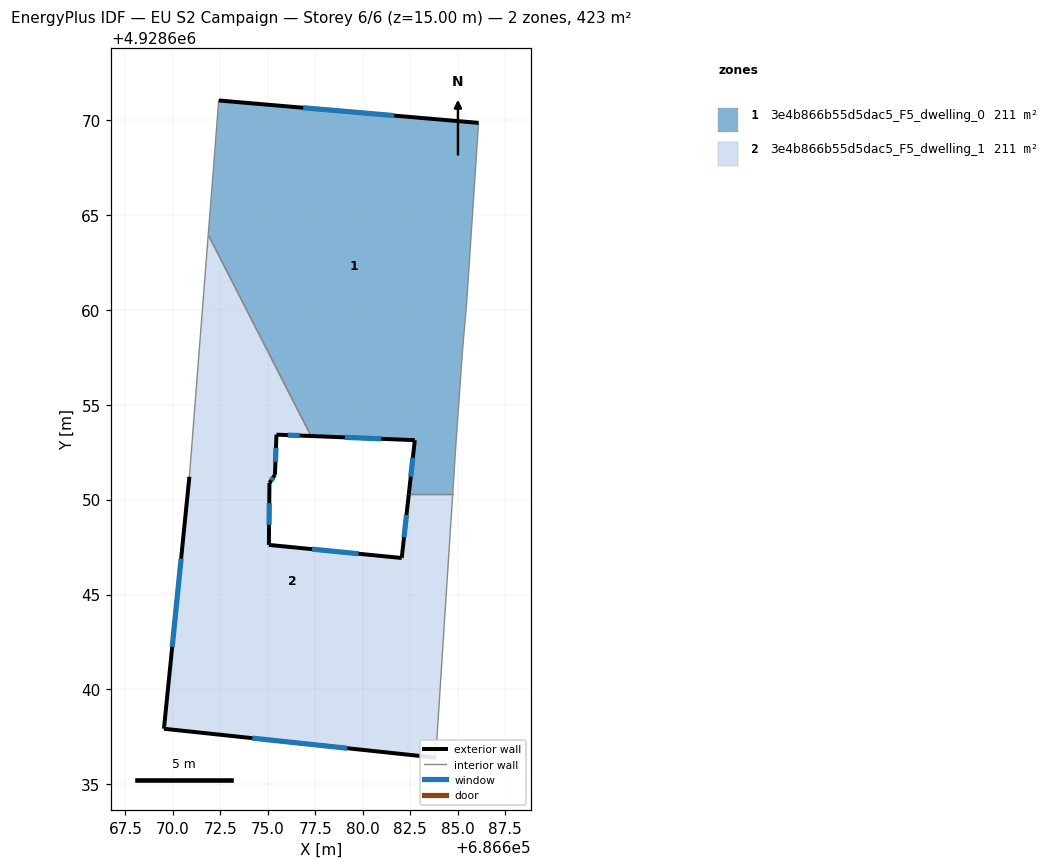
=== STOREY PLAN SPEC (per zone: floor XY polygon, exterior-wall plan segments, windows/doors) ===
zone 1: 3e4b866b55d5dac5_F5_dwelling_0  (211.3 m²)
  floor: (686686.11, 4928669.85) (686685.48, 4928660.29) (686685.27, 4928657.95) (686684.92, 4928652.98) (686684.75, 4928650.28) (686682.43, 4928650.28) (686682.75, 4928653.13) (686677.28, 4928653.35) (686671.86, 4928663.96) (686672.42, 4928671.03)
  exterior wall: (686682.75, 4928653.13) – (686682.43, 4928650.28)  [2.9 m]
    window: (686682.65, 4928652.21) – (686682.54, 4928651.21)  [1.1 m²]
  exterior wall: (686677.28, 4928653.35) – (686682.75, 4928653.13)  [5.5 m]
    window: (686679.06, 4928653.28) – (686680.97, 4928653.20)  [2.0 m²]
  exterior wall: (686686.11, 4928669.85) – (686672.42, 4928671.03)  [13.7 m]
    window: (686681.66, 4928670.24) – (686676.87, 4928670.65)  [5.0 m²]
  interior walls: 7
zone 2: 3e4b866b55d5dac5_F5_dwelling_1  (211.3 m²)
  floor: (686671.86, 4928663.96) (686677.28, 4928653.35) (686675.46, 4928653.42) (686675.38, 4928651.30) (686675.09, 4928650.87) (686675.06, 4928647.61) (686682.06, 4928646.92) (686682.43, 4928650.28) (686684.75, 4928650.28) (686683.85, 4928636.40) (686669.53, 4928637.92) (686670.87, 4928651.20)
  exterior wall: (686675.46, 4928653.42) – (686677.28, 4928653.35)  [1.8 m]
    window: (686676.05, 4928653.40) – (686676.69, 4928653.37)  [0.7 m²]
  exterior wall: (686675.38, 4928651.30) – (686675.46, 4928653.42)  [2.1 m]
    window: (686675.41, 4928651.99) – (686675.43, 4928652.73)  [0.8 m²]
  exterior wall: (686675.09, 4928650.87) – (686675.38, 4928651.30)  [0.5 m]
    window: (686675.18, 4928651.01) – (686675.29, 4928651.16)  [0.2 m²]
  exterior wall: (686675.06, 4928647.61) – (686675.09, 4928650.87)  [3.3 m]
    window: (686675.07, 4928648.67) – (686675.08, 4928649.81)  [1.2 m²]
  exterior wall: (686682.06, 4928646.92) – (686675.06, 4928647.61)  [7.0 m]
    window: (686679.78, 4928647.15) – (686677.34, 4928647.39)  [2.6 m²]
  exterior wall: (686682.43, 4928650.28) – (686682.06, 4928646.92)  [3.4 m]
    window: (686682.31, 4928649.19) – (686682.18, 4928648.02)  [1.2 m²]
  exterior wall: (686669.53, 4928637.92) – (686683.85, 4928636.40)  [14.4 m]
    window: (686674.19, 4928637.43) – (686679.19, 4928636.90)  [5.3 m²]
  exterior wall: (686670.87, 4928651.20) – (686669.53, 4928637.92)  [13.3 m]
    window: (686670.43, 4928646.89) – (686669.97, 4928642.24)  [4.9 m²]
  interior walls: 4

=== DERIVED (storey summary) ===
Building: EU S2 Campaign
Storey: 6 of 6  (floor level z = 15.00 m)
Storey gross floor area: 422.5 m²
Zones on this storey: 2
  - 3e4b866b55d5dac5_F5_dwelling_0: floor 211.3 m²; exterior wall 22.1 m (66.3 m²); 3 window(s) 8.1 m²; WWR 12.2%
  - 3e4b866b55d5dac5_F5_dwelling_1: floor 211.3 m²; exterior wall 45.9 m (137.7 m²); 8 window(s) 16.8 m²; WWR 12.2%
Zone adjacency (shared interzone walls):
  - 3e4b866b55d5dac5_F5_dwelling_0 ↔ 3e4b866b55d5dac5_F5_dwelling_1